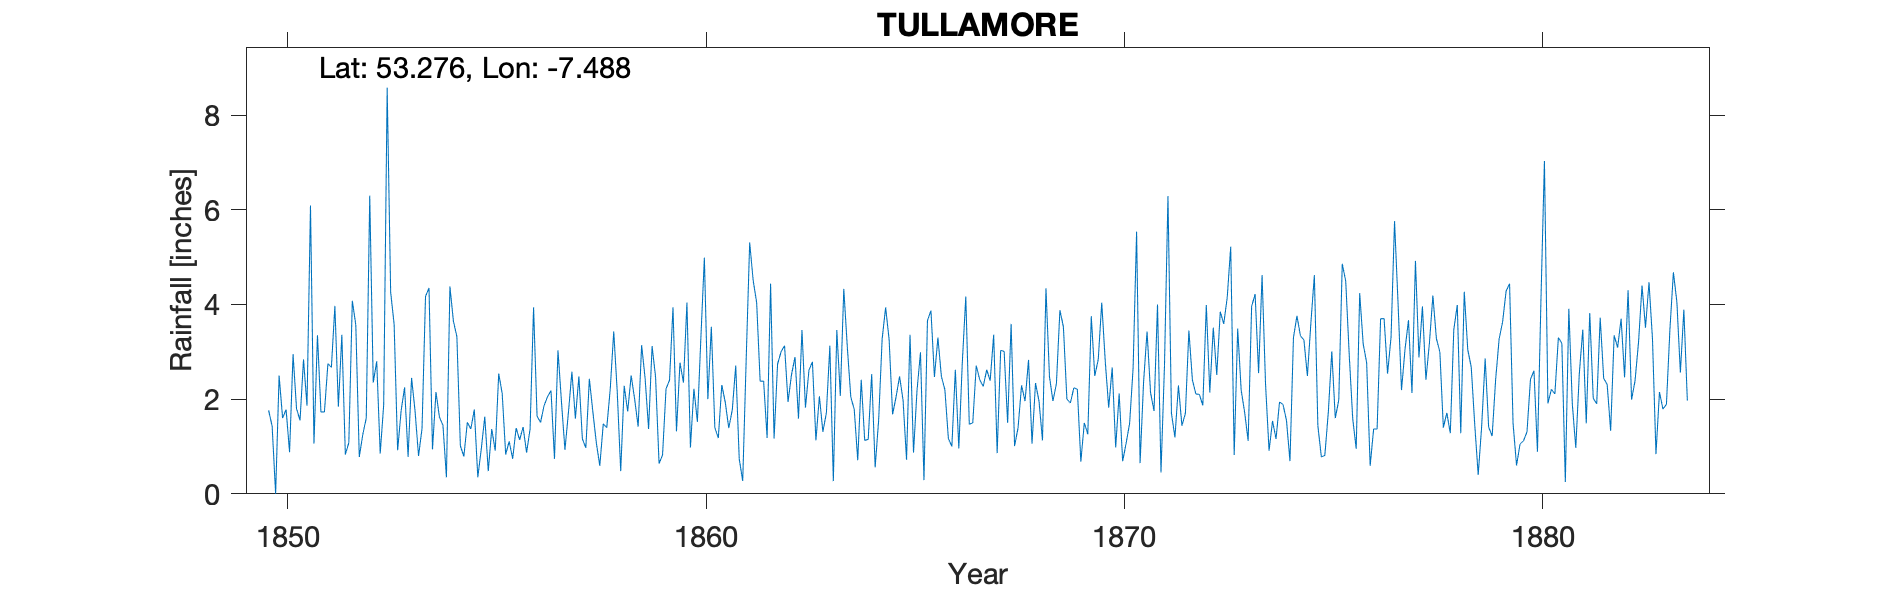

The data file committed next to this chart (first rows):
TULLAMORE, , , , , , , , , , , , , , , , , , , , , , , 
Grid ref, IN3421525207, Long, -7.488, Lat, 53.28, Elevation, 235, ft, , , , , , , , , , , , , , , 
Station no, RR348, , , , , , , , , , , , , , , , , , , , , , 
, 1850, 1851, 1852, 1853, 1854, 1855, 1856, 1857, 1858, 1859, 1860, 1861, 1862, 1863, 1864, 1865, 1866, 1867, 1868, 1869, 1870, 1871, 1872
January, 1.76, 6.09, 4.08, 3.58, 2.15, 0.35, 1.14, 1.95, 1.48, 2.44, 4.04, 1.39, 4.44, 2.79, 1.78, 2.05, 3.3, 2.41, 2.29, 3.53, 2.81, 3.43, 3.45
February, 1.43, 1.06, 3.57, 0.92, 1.62, 0.95, 1.41, 0.93, 1.4, 1.37, 0.98, 1.77, 1.17, 1.13, 0.71, 2.48, 2.48, 2.27, 1.96, 2, 1.82, 2.14, 2.41
March, 0, 3.35, 0.78, 1.75, 1.45, 1.63, 0.87, 1.72, 2.22, 3.12, 2.22, 2.71, 2.74, 2.06, 2.41, 1.98, 2.2, 2.62, 2.83, 1.92, 2.67, 1.75, 2.11
April, 2.5, 1.73, 1.25, 2.25, 0.35, 0.48, 1.37, 2.58, 3.43, 2.47, 1.52, 0.74, 3, 1.31, 1.13, 0.72, 1.17, 2.39, 1.06, 2.24, 0.98, 4, 2.1
May, 1.6, 1.73, 1.6, 0.78, 4.38, 1.37, 3.94, 1.59, 2.16, 0.64, 3.3, 0.27, 3.13, 1.71, 1.15, 3.36, 1, 3.36, 2.34, 2.21, 2.12, 0.45, 1.87
June, 1.78, 2.75, 6.3, 2.45, 3.65, 0.91, 1.64, 2.48, 0.48, 0.82, 4.99, 2.85, 1.94, 3.13, 2.53, 0.87, 2.62, 0.86, 1.96, 0.68, 0.69, 2.71, 3.99
July, 0.88, 2.67, 2.35, 1.75, 3.32, 2.54, 1.51, 1.16, 2.28, 2.22, 2, 5.31, 2.52, 0.27, 0.56, 2.18, 0.96, 3.03, 1.13, 1.5, 1.07, 6.29, 2.14
August, 2.95, 3.97, 2.8, 0.8, 1.01, 2.12, 1.86, 0.97, 1.74, 2.4, 3.53, 4.51, 2.89, 3.46, 1.56, 2.99, 2.78, 3.01, 4.34, 1.26, 1.49, 1.7, 3.51
September, 1.8, 1.84, 0.85, 1.38, 0.79, 0.83, 2.05, 2.43, 2.5, 3.94, 1.4, 4.04, 1.59, 2.07, 3.27, 0.29, 4.17, 1.5, 2.48, 3.75, 2.66, 1.19, 2.51
October, 1.55, 3.36, 1.88, 4.17, 1.51, 1.11, 2.18, 1.74, 2, 1.32, 1.18, 2.38, 3.46, 4.33, 3.94, 3.66, 1.47, 3.59, 1.96, 2.49, 5.54, 2.29, 3.85
November, 2.84, 0.83, 8.58, 4.35, 1.37, 0.74, 0.74, 1.08, 1.42, 2.77, 2.3, 2.38, 1.82, 3.11, 3.26, 3.87, 1.5, 1.01, 2.33, 2.84, 0.65, 1.44, 3.59
December, 1.86, 1.08, 4.26, 0.94, 1.78, 1.39, 3.03, 0.59, 3.14, 2.35, 1.93, 1.18, 2.61, 2.05, 1.68, 2.47, 2.71, 1.4, 3.88, 4.04, 2.36, 1.7, 4.15
Total, 20.95, 30.46, 38.3, 25.12, 23.38, 14.42, 21.74, 19.22, 24.25, 25.86, 29.39, 29.53, 31.31, 27.42, 23.98, 26.92, 26.36, 27.45, 28.56, 28.46, 24.86, 29.09, 35.68
Observer HJB Kane; probably the Engineer…, , , , , , , , , , , , , , , , , , , , , , , 
Secretary to the boards of the Parsontow…, , , , , , , , , , , , , , , , , , , , , , , 
No information for location on records, , , , , , , , , , , , , , , , , , , , , , , 
NGR for the Waterways Ireland local offi…, , , , , , , , , , , , , , , , , , , , , , , 
